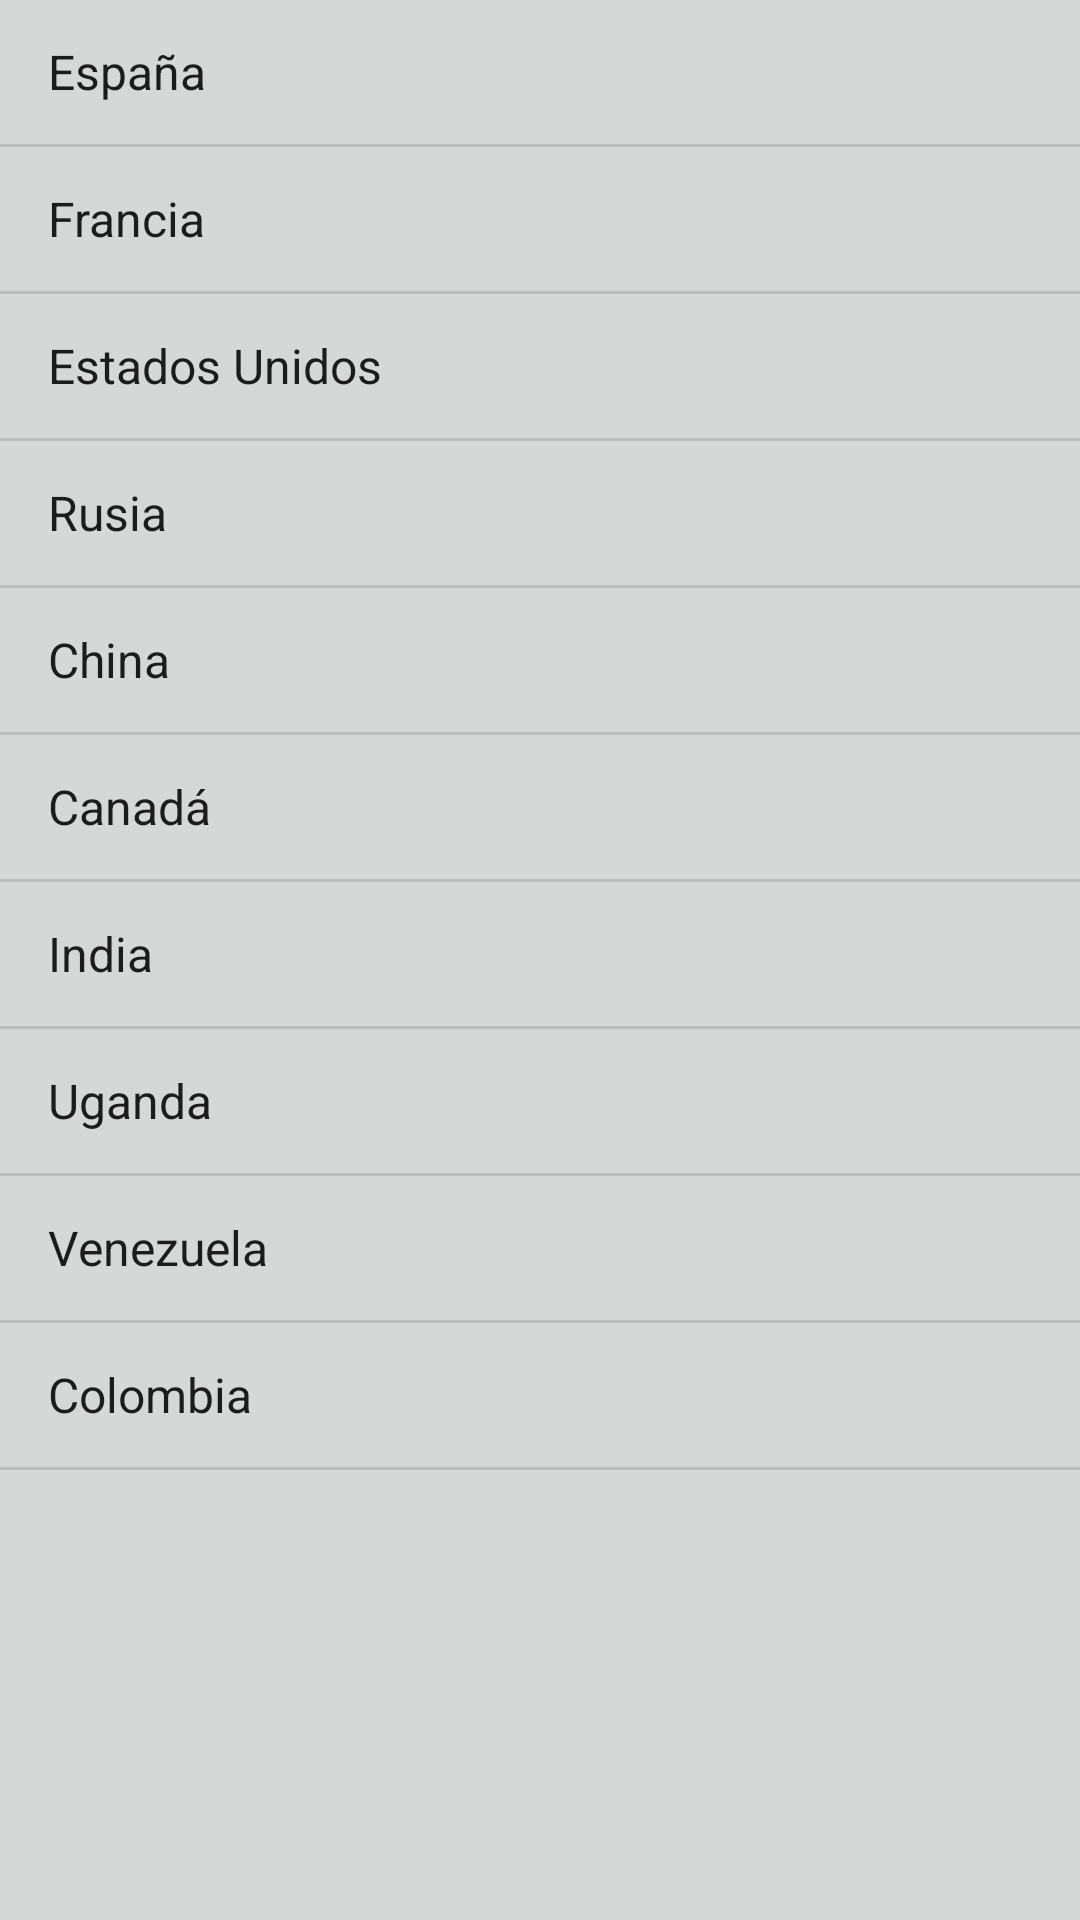

This screen was rendered from an Android layout file. Write that file and the resources it references.
<!-- AndroidManifest.xml: application theme AppTheme -->
<!-- res/layout/fragment_paises.xml -->
<?xml version="1.0" encoding="utf-8"?>
<LinearLayout xmlns:android="http://schemas.android.com/apk/res/android"
    xmlns:tools="http://schemas.android.com/tools"
    android:layout_width="match_parent"
    android:layout_height="match_parent"
    android:orientation="vertical"
    tools:context=".PaisesFragment" >

    <ListView
        android:id="@+id/listaPaises"
        android:layout_width="match_parent"
        android:layout_height="match_parent"
        android:background="?attr/colorButtonNormal"
        android:entries="@array/paises" />
</LinearLayout>
<!-- resources referenced by this layout -->
<resources>
  <string-array name="paises">
          <item>@string/spa</item>
          <item>@string/fra</item>
          <item>@string/eeuu</item>
          <item>@string/rus</item>
          <item>@string/chi</item>
          <item>@string/can</item>
          <item>@string/ind</item>
          <item>@string/uga</item>
          <item>@string/ven</item>
          <item>@string/col</item>
      </string-array>
  <style name="AppTheme" parent="Theme.AppCompat.Light.DarkActionBar">
          
          <item name="colorPrimary">@color/colorPrimary</item>
          <item name="colorPrimaryDark">@color/colorPrimaryDark</item>
          <item name="colorAccent">@color/colorAccent</item>
      </style>
  <string name="spa">España</string>
  <string name="fra">Francia</string>
  <string name="eeuu">Estados Unidos</string>
  <string name="rus">Rusia</string>
  <string name="chi">China</string>
  <string name="can">Canadá</string>
  <string name="ind">India</string>
  <string name="uga">Uganda</string>
  <string name="ven">Venezuela</string>
  <string name="col">Colombia</string>
  <!-- not gathered from this repository: default colours our renderer supplied (Android Studio template values) -->
  <color name="colorPrimary">#FF6200EE</color>
  <color name="colorPrimaryDark">#FF3700B3</color>
  <color name="colorAccent">#FF03DAC5</color>
</resources>
